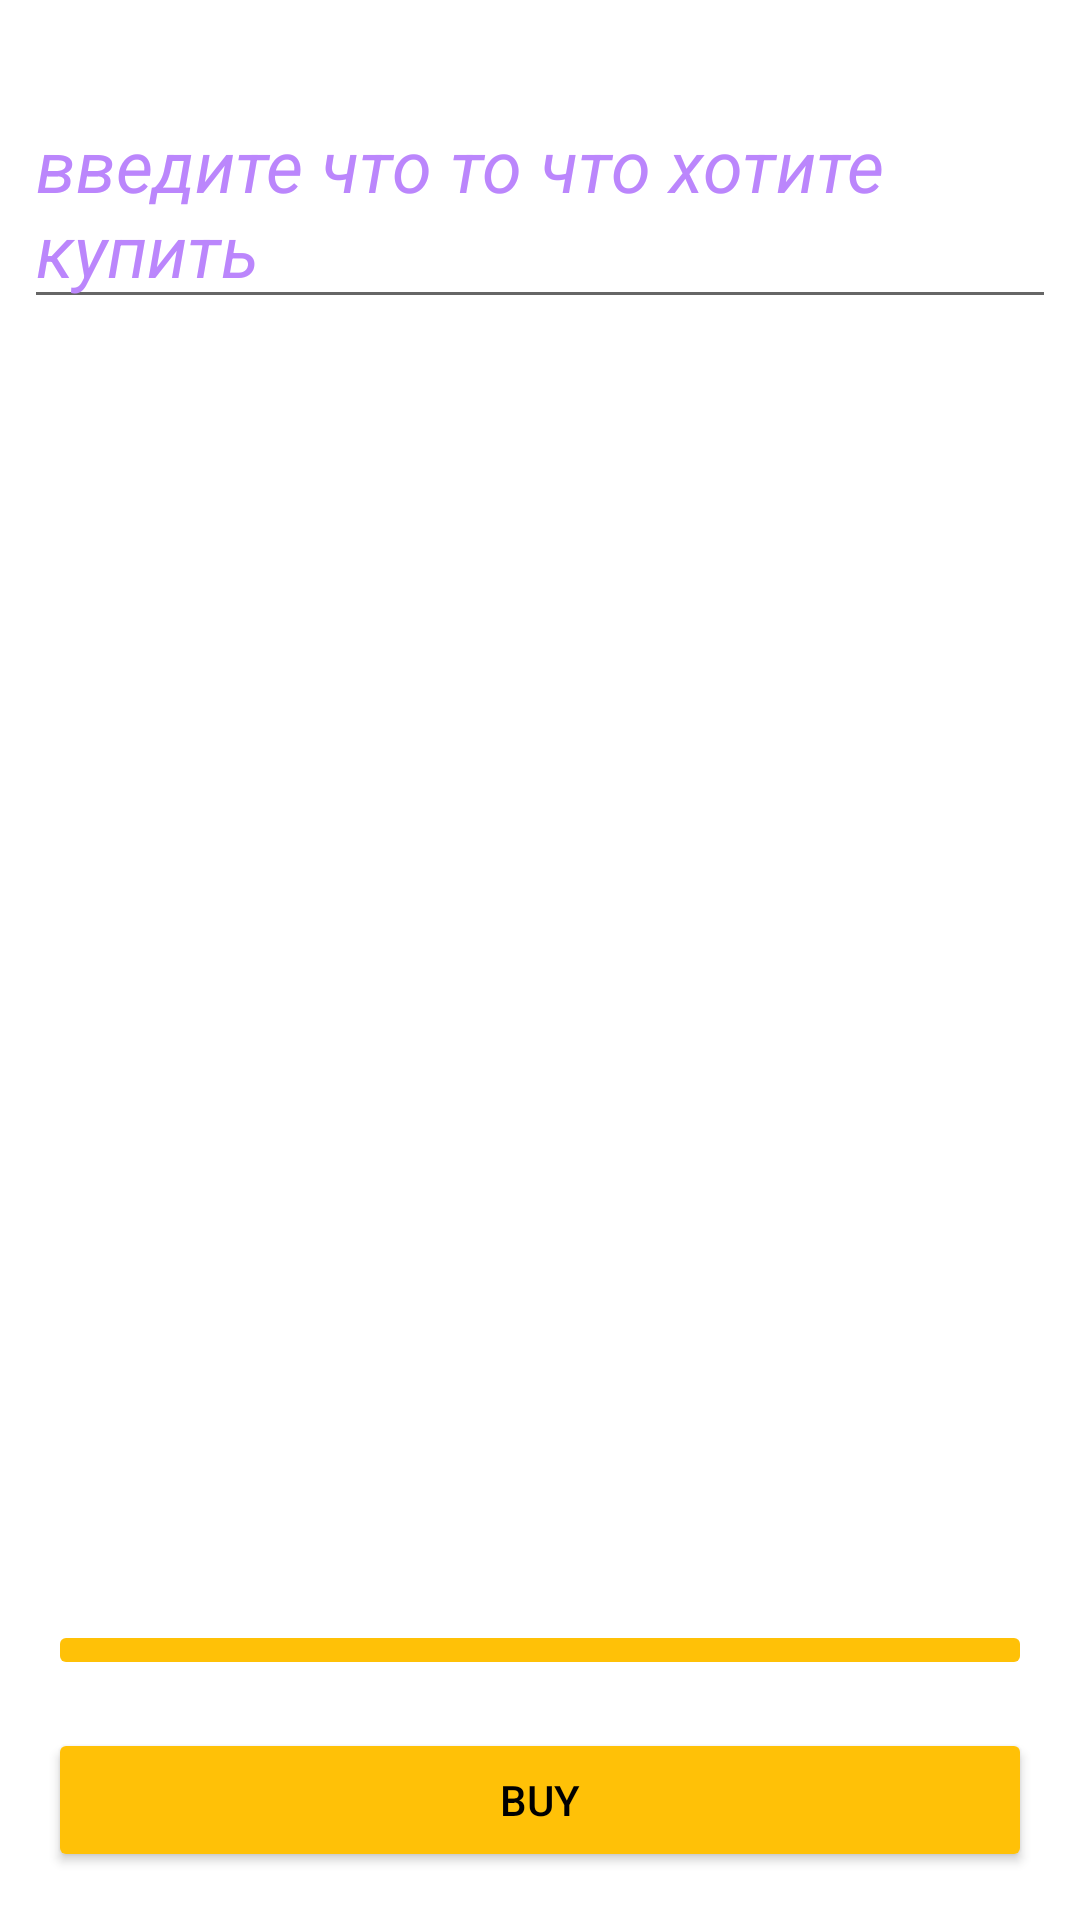

This screen was rendered from an Android layout file. Write that file and the resources it references.
<!-- AndroidManifest.xml: application theme Theme.AcademyLessans -->
<!-- res/layout/activity_main.xml -->
<?xml version="1.0" encoding="utf-8"?>
    <androidx.constraintlayout.widget.ConstraintLayout xmlns:android="http://schemas.android.com/apk/res/android"
    xmlns:app="http://schemas.android.com/apk/res-auto"
    xmlns:tools="http://schemas.android.com/tools"
    android:layout_width="match_parent"
    android:layout_height="match_parent"
    tools:context=".basic.MainActivity">

    <EditText
        android:layout_width="0dp"
        android:layout_height="wrap_content"
        android:layout_margin="8dp"
        android:hint="введите что то что хотите купить "
        android:textColor="@color/black"
        android:textColorHint="@color/purple_200"
        android:textSize="24sp"
        android:textStyle="italic"
        app:layout_constraintBottom_toBottomOf="parent"
        app:layout_constraintEnd_toEndOf="parent"
        app:layout_constraintHorizontal_bias="0.0"
        app:layout_constraintStart_toStartOf="parent"
        app:layout_constraintTop_toTopOf="parent"
        app:layout_constraintVertical_bias="0.038" />

    <Button
        android:id="@+id/button"
        android:layout_width="0dp"
        android:layout_height="wrap_content"
        android:layout_margin="16dp"
        android:backgroundTint="@color/Gold"
        android:text="Buy"
        android:textColor="@color/black"
        app:layout_constraintBottom_toBottomOf="parent"
        app:layout_constraintEnd_toEndOf="parent"
        app:layout_constraintStart_toStartOf="parent" />

    <ImageButton
        android:layout_width="0dp"
        android:layout_height="wrap_content"
        android:layout_margin="16dp"
        android:backgroundTint="@color/Gold"
        android:src="@drawable/baseline_basket"
        app:layout_constraintBottom_toTopOf="@+id/button"
        app:layout_constraintEnd_toEndOf="parent"
        app:layout_constraintStart_toStartOf="parent" />

    <androidx.constraintlayout.widget.Guideline
        android:id="@+id/guideline"
        android:layout_width="wrap_content"
        android:layout_height="wrap_content"
        android:orientation="vertical"
        app:layout_constraintGuide_percent="0.2" />


    















</androidx.constraintlayout.widget.ConstraintLayout>
<!-- resources referenced by this layout -->
<resources>
  <color name="Gold">#FFC107</color>
  <color name="black">#FF000000</color>
  <color name="purple_200">#FFBB86FC</color>
  <style name="Theme.AcademyLessans" parent="Theme.MaterialComponents.DayNight.DarkActionBar">
          
          <item name="colorPrimary">@color/app_color</item>
      </style>
  <color name="app_color">#E96777</color>
</resources>
